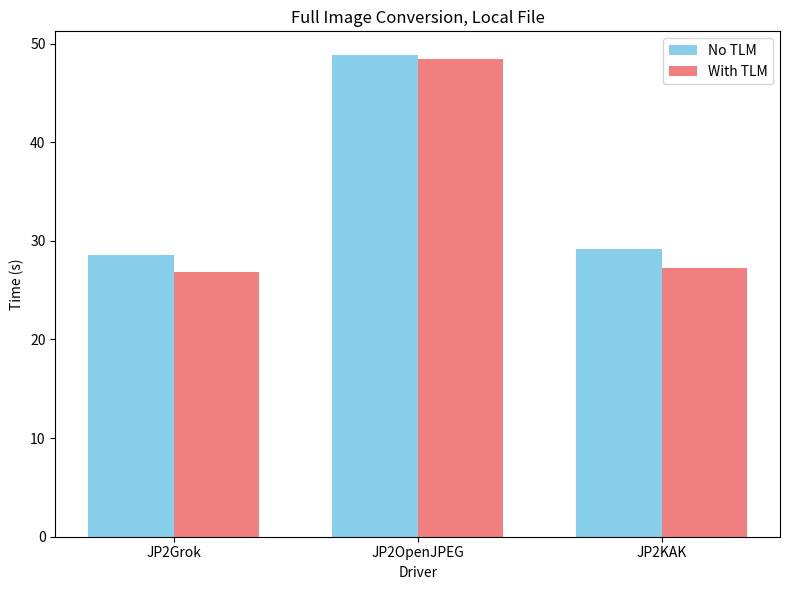
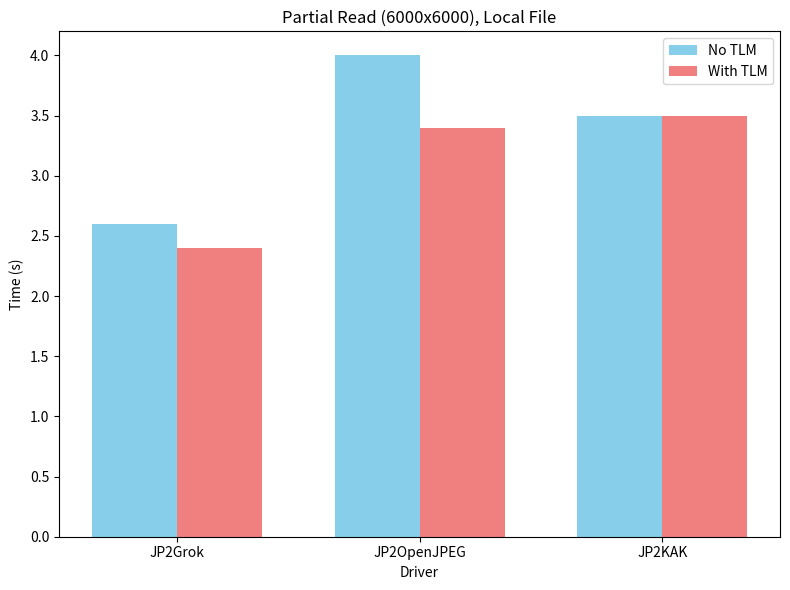
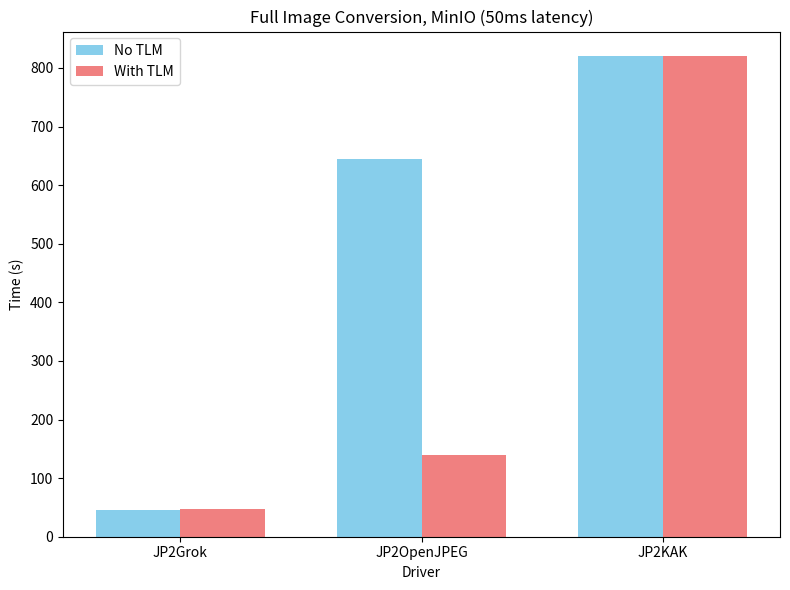
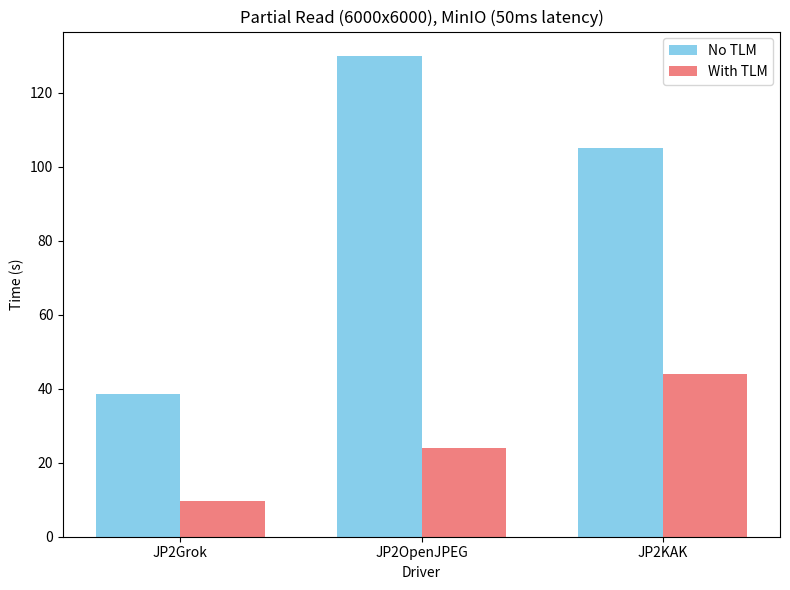

Write the Python code that produced these figures, in order.
# Copyright (C) 2016-2025 Grok Image Compression Inc.
#
# This source code is free software: you can redistribute it and/or modify
# it under the terms of the GNU Affero General Public License, version 3,
# as published by the Free Software Foundation.
#
# This source code is distributed in the hope that it will be useful,
# but WITHOUT ANY WARRANTY; without even the implied warranty of
# MERCHANTABILITY or FITNESS FOR A PARTICULAR PURPOSE.  See the
# GNU Affero General Public License for more details.
#
# You should have received a copy of the GNU Affero General Public License
# along with this program.  If not, see <http://www.gnu.org/licenses/>.
#
import matplotlib.pyplot as plt
import numpy as np

# Data for the four graphs
drivers = ["JP2Grok", "JP2OpenJPEG", "JP2KAK"]
# Full Image, Local File
full_local_no_tlm = [28.6, 48.8, 29.2]
full_local_tlm = [26.8, 48.4, 27.2]
# Partial Read, Local File
partial_local_no_tlm = [2.6, 4.0, 3.5]
partial_local_tlm = [2.4, 3.4, 3.5]
# Full Image, MinIO
full_minio_no_tlm = [46, 645, 820]
full_minio_tlm = [47.2, 140.1, 821]
# Partial Read, MinIO
partial_minio_no_tlm = [38.5, 130, 105]
partial_minio_tlm = [9.6, 24.1, 44]


# Plotting function
def plot_bar_graph(data_no_tlm, data_tlm, title, filename, ylabel="Time (s)"):
    x = np.arange(len(drivers))
    width = 0.35

    fig, ax = plt.subplots(figsize=(8, 6))
    ax.bar(x - width / 2, data_no_tlm, width, label="No TLM", color="skyblue")
    ax.bar(x + width / 2, data_tlm, width, label="With TLM", color="lightcoral")

    ax.set_xlabel("Driver")
    ax.set_ylabel(ylabel)
    ax.set_title(title)
    ax.set_xticks(x)
    ax.set_xticklabels(drivers)
    ax.legend()

    plt.tight_layout()
    plt.savefig(filename)
    plt.close()


# Generate the four graphs
plot_bar_graph(
    full_local_no_tlm,
    full_local_tlm,
    "Full Image Conversion, Local File",
    "full_image_local.png",
)
plot_bar_graph(
    partial_local_no_tlm,
    partial_local_tlm,
    "Partial Read (6000x6000), Local File",
    "partial_read_local.png",
)
plot_bar_graph(
    full_minio_no_tlm,
    full_minio_tlm,
    "Full Image Conversion, MinIO (50ms latency)",
    "full_image_minio.png",
)
plot_bar_graph(
    partial_minio_no_tlm,
    partial_minio_tlm,
    "Partial Read (6000x6000), MinIO (50ms latency)",
    "partial_read_minio.png",
)
